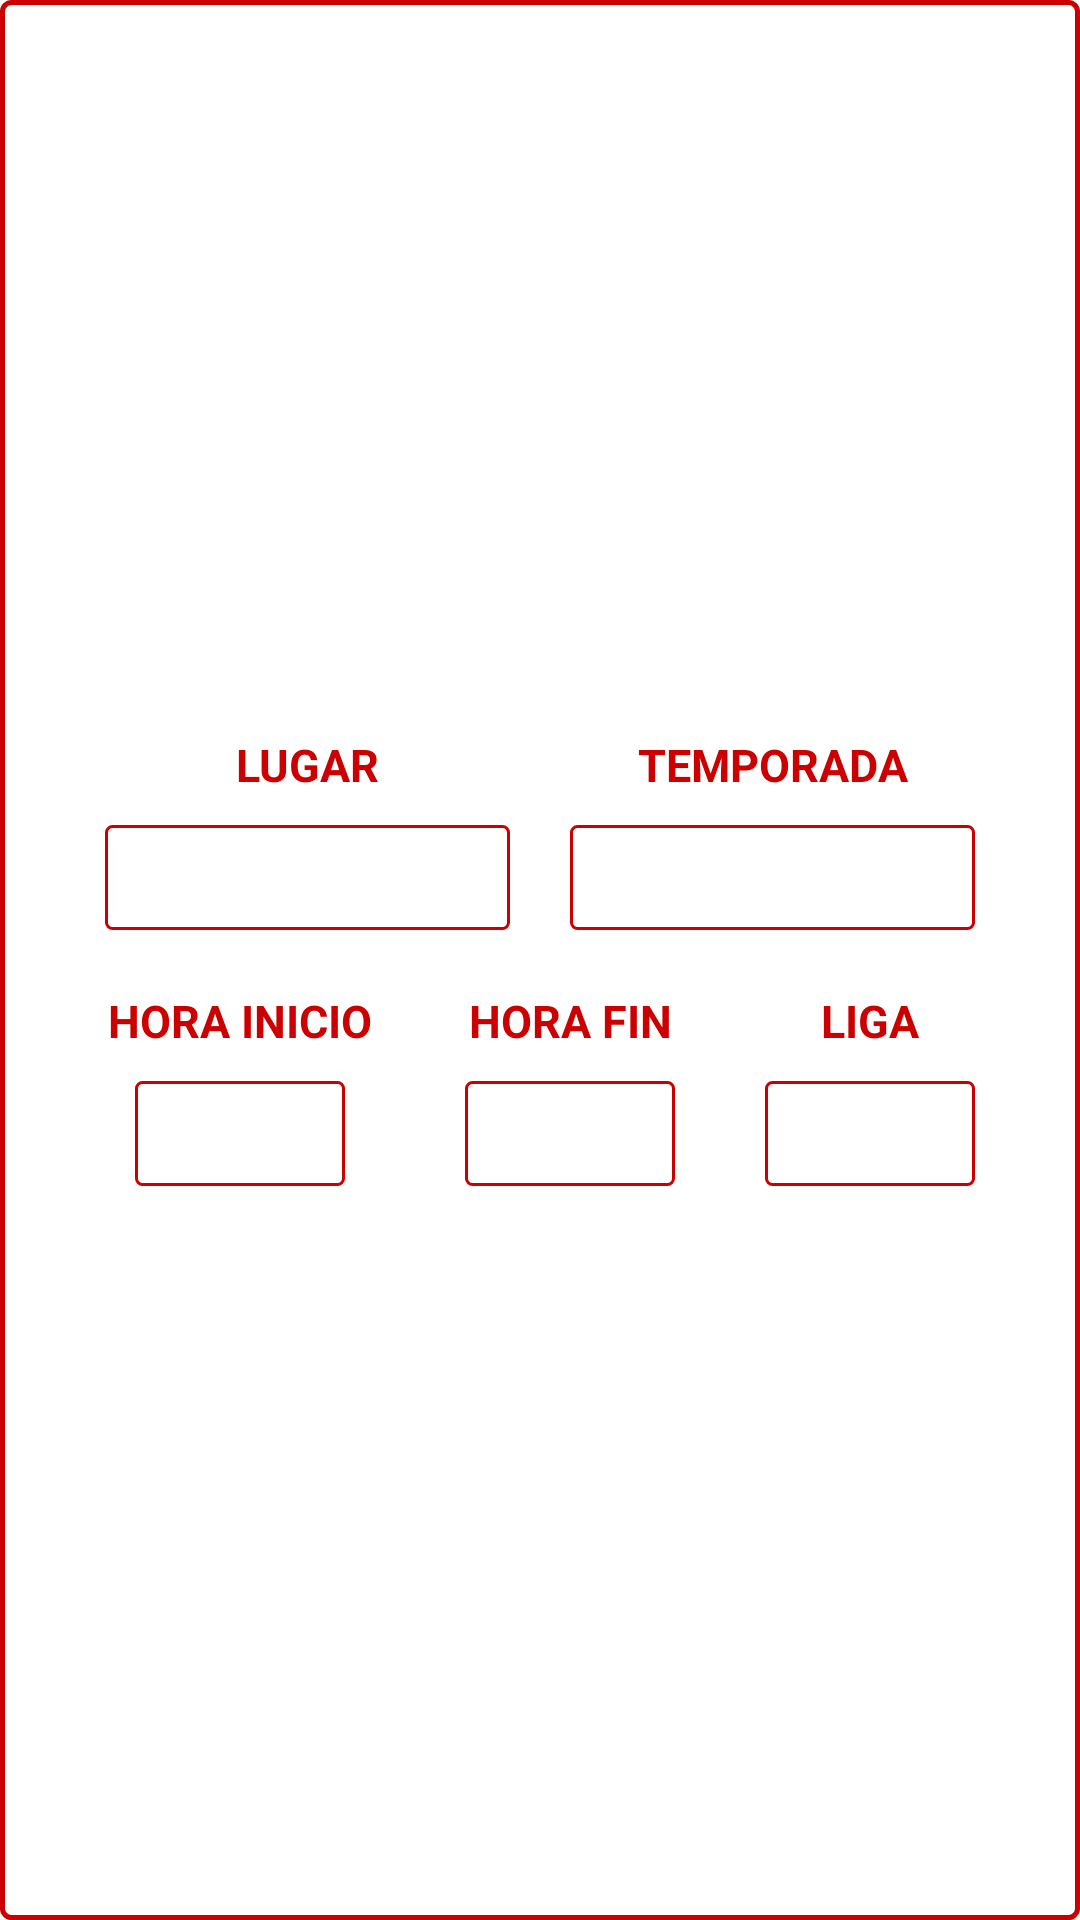

Write the Android layout XML for this screen, with the resource values it uses.
<!-- AndroidManifest.xml: application theme Theme.TFGKotlin -->
<!-- res/layout/dialog_match_info.xml -->
<?xml version="1.0" encoding="utf-8"?>
<LinearLayout xmlns:android="http://schemas.android.com/apk/res/android"
    xmlns:app="http://schemas.android.com/apk/res-auto"
    android:layout_width="wrap_content"
    android:layout_height="wrap_content"
    android:layout_gravity="center"
    android:background="@drawable/red_stroke_custom"
    android:gravity="center"
    android:orientation="vertical"
    android:paddingBottom="20dp"
    android:paddingTop="20dp">

    <androidx.constraintlayout.widget.ConstraintLayout
        android:layout_width="wrap_content"
        android:layout_height="wrap_content"
        android:layout_gravity="center">

        <LinearLayout
            android:id="@+id/matchLay0"
            android:layout_width="match_parent"
            android:layout_height="wrap_content"
            android:orientation="horizontal"
            app:layout_constraintEnd_toEndOf="parent"
            app:layout_constraintStart_toStartOf="parent"
            app:layout_constraintTop_toTopOf="parent">

            <LinearLayout
                android:layout_width="match_parent"
                android:layout_height="wrap_content"
                android:layout_marginEnd="20dp"
                android:gravity="center"
                android:orientation="vertical">

                <TextView
                    android:layout_width="120dp"
                    android:layout_height="wrap_content"
                    android:layout_marginBottom="10dp"
                    android:gravity="center"
                    android:text="@string/lugar"
                    android:textColor="@color/granet"
                    android:textSize="15sp"
                    android:textStyle="bold" />

                <TextView
                    android:id="@+id/placeMatch"
                    android:layout_width="135dp"
                    android:layout_height="35dp"
                    android:background="@drawable/small_red_stroke_corners"
                    android:gravity="center"
                    android:longClickable="false"
                    android:padding="3dp"
                    android:textColor="@color/black"
                    android:textSize="15sp" />
            </LinearLayout>

            <LinearLayout
                android:layout_width="match_parent"
                android:layout_height="wrap_content"
                android:gravity="center"
                android:orientation="vertical">

                <TextView
                    android:layout_width="120dp"
                    android:layout_height="wrap_content"
                    android:layout_marginBottom="10dp"
                    android:gravity="center"
                    android:text="@string/temporada"
                    android:textColor="@color/granet"
                    android:textSize="15sp"
                    android:textStyle="bold" />

                <TextView
                    android:id="@+id/seasonMatch"
                    android:layout_width="135dp"
                    android:layout_height="35dp"
                    android:background="@drawable/small_red_stroke_corners"
                    android:gravity="center"
                    android:longClickable="false"
                    android:padding="3dp"
                    android:textColor="@color/black"
                    android:textSize="15sp" />
            </LinearLayout>
        </LinearLayout>

        <LinearLayout
            android:layout_width="match_parent"
            android:layout_height="wrap_content"
            android:layout_marginTop="20dp"
            android:gravity="center"
            android:orientation="horizontal"
            app:layout_constraintEnd_toEndOf="parent"
            app:layout_constraintStart_toStartOf="parent"
            app:layout_constraintTop_toBottomOf="@+id/matchLay0">

            <LinearLayout
                android:id="@+id/matchLay2"
                android:layout_width="match_parent"
                android:layout_height="wrap_content"
                android:gravity="center"
                android:orientation="vertical">

                <TextView
                    android:layout_width="120dp"
                    android:layout_height="wrap_content"
                    android:layout_marginBottom="10dp"
                    android:gravity="center"
                    android:text="@string/hora_inicio"
                    android:textColor="@color/granet"
                    android:textSize="15sp"
                    android:textStyle="bold" />

                <TextView
                    android:id="@+id/startMatch"
                    android:layout_width="70dp"
                    android:layout_height="35dp"
                    android:background="@drawable/small_red_stroke_corners"
                    android:gravity="center"
                    android:longClickable="false"
                    android:padding="3dp"
                    android:textColor="@color/black"
                    android:textSize="15sp" />
            </LinearLayout>

            <LinearLayout
                android:layout_width="match_parent"
                android:layout_height="wrap_content"
                android:gravity="center"
                android:orientation="vertical">

                <TextView
                    android:layout_width="100dp"
                    android:layout_height="wrap_content"
                    android:layout_marginBottom="10dp"
                    android:gravity="center"
                    android:text="@string/hora_fin"
                    android:textColor="@color/granet"
                    android:textSize="15sp"
                    android:textStyle="bold" />

                <TextView
                    android:id="@+id/endMatch"
                    android:layout_width="70dp"
                    android:layout_height="35dp"
                    android:background="@drawable/small_red_stroke_corners"
                    android:gravity="center"
                    android:longClickable="false"
                    android:padding="3dp"
                    android:textColor="@color/black"
                    android:textSize="15sp" />
            </LinearLayout>

            <LinearLayout
                android:id="@+id/matchLay1"
                android:layout_width="match_parent"
                android:layout_height="wrap_content"
                android:gravity="center"
                android:orientation="vertical">

                <TextView
                    android:layout_width="100dp"
                    android:layout_height="wrap_content"
                    android:layout_marginBottom="10dp"
                    android:gravity="center"
                    android:text="@string/liga"
                    android:textColor="@color/granet"
                    android:textSize="15sp"
                    android:textStyle="bold" />

                <TextView
                    android:id="@+id/leagueMatch"
                    android:layout_width="70dp"
                    android:layout_height="35dp"
                    android:background="@drawable/small_red_stroke_corners"
                    android:gravity="center"
                    android:longClickable="false"
                    android:padding="3dp"
                    android:textColor="@color/black"
                    android:textSize="15sp" />
            </LinearLayout>
        </LinearLayout>
    </androidx.constraintlayout.widget.ConstraintLayout>
</LinearLayout>
<!-- resources referenced by this layout -->
<resources>
  <color name="black">#FF000000</color>
  <color name="granet">#CC0000</color>
  <!-- drawable red_stroke_custom (drawable) -->
  <?xml version="1.0" encoding="utf-8"?>
  <layer-list xmlns:android="http://schemas.android.com/apk/res/android" android:shape="rectangle">
      <item>
          <shape>
              <solid android:color="@color/white" />
              <stroke android:width="1.7dp" android:color="@color/granet" />
              <corners android:radius="3dp" />
          </shape>
      </item>
  </layer-list>
  <!-- drawable small_red_stroke_corners (drawable) -->
  <?xml version="1.0" encoding="utf-8"?>
  <layer-list xmlns:android="http://schemas.android.com/apk/res/android" android:shape="rectangle">
      <item>
          <shape>
              <solid android:color="@color/white" />
              <stroke android:width="1dp" android:color="@color/granet" />
              <corners android:radius="2dp" />
          </shape>
      </item>
  </layer-list>
  <string name="hora_fin">HORA FIN</string>
  <string name="hora_inicio">HORA INICIO</string>
  <string name="liga">LIGA</string>
  <string name="lugar">LUGAR</string>
  <string name="temporada">TEMPORADA</string>
  <style name="Theme.TFGKotlin" parent="Base.Theme.TFGKotlin" />
  <color name="white">#FFFFFFFF</color>
  <style name="Base.Theme.TFGKotlin" parent="Theme.AppCompat.Light.NoActionBar">
          <item name="colorPrimary">#CC0000</item>
  
          <item name="android:statusBarColor">@color/granet</item>
      </style>
</resources>
